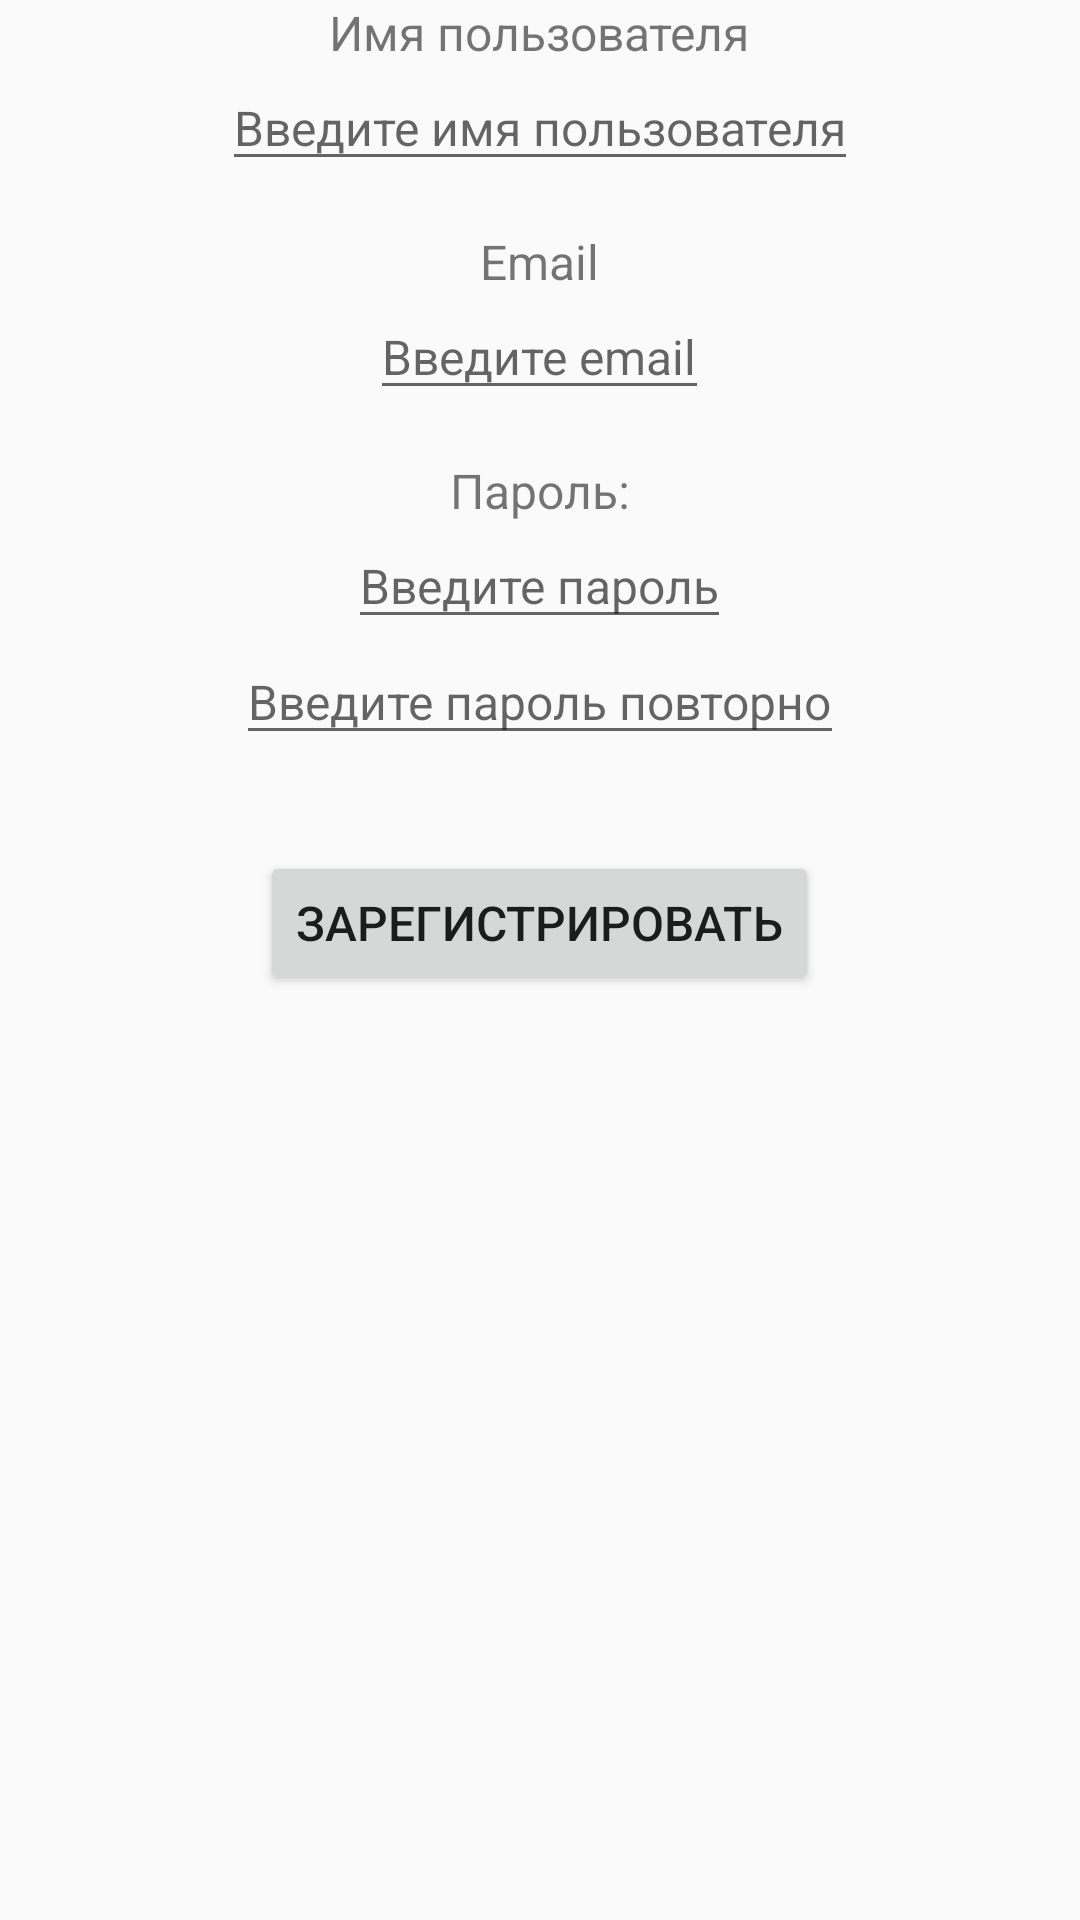

The Android layout XML behind this screen, and the referenced resources:
<!-- AndroidManifest.xml: application theme AppTheme -->
<!-- res/layout/activity_register.xml -->
<?xml version="1.0" encoding="utf-8"?>
<LinearLayout xmlns:android="http://schemas.android.com/apk/res/android"
    xmlns:tools="http://schemas.android.com/tools"
    android:id="@+id/activity_register"
    android:layout_width="match_parent"
    android:layout_height="match_parent"
    android:gravity="center_horizontal"
    android:orientation="vertical"
    android:paddingBottom="@dimen/activity_vertical_margin"
    android:paddingLeft="@dimen/activity_horizontal_margin"
    android:paddingRight="@dimen/activity_horizontal_margin"
    android:paddingTop="@dimen/activity_vertical_margin"
    tools:context="prof_itgroup.ru.storehouseapp.Activities.RegisterActivity">

    <TextView
        style="@style/label_style"
        android:text="@string/register_username" />

    <EditText
        android:id="@+id/etUsername"
        style="@style/textStyle"
        android:hint="@string/register_username_hint"/>

    <TextView
        android:layout_marginTop="16dp"
        style="@style/label_style"
        android:text="@string/register_email" />

    <EditText
        android:id="@+id/etEmail"
        style="@style/textStyle"
        android:hint="@string/register_email_hint"/>

    <TextView
        android:layout_marginTop="16dp"
        style="@style/label_style"
        android:text="@string/register_password" />

    <EditText
        android:id="@+id/etPassword"
        style="@style/textStyle"
        android:inputType="textPassword"
        android:hint="@string/register_email_password"/>

    <EditText
        android:id="@+id/etPasswordCheck"
        style="@style/textStyle"
        android:inputType="textPassword"
        android:hint="@string/register_email_password_again"/>

    <Button
        android:layout_marginTop="32dp"
        android:id="@+id/btnRegister"
        style="@style/textStyle"
        android:text="@string/btn_register_text"/>

</LinearLayout>
<!-- resources referenced by this layout -->
<resources>
  <string name="btn_register_text">Зарегистрировать</string>
  <string name="register_email">Email</string>
  <string name="register_email_hint">Введите email</string>
  <string name="register_email_password">Введите пароль</string>
  <string name="register_email_password_again">Введите пароль повторно</string>
  <string name="register_password">Пароль:</string>
  <string name="register_username">Имя пользователя</string>
  <string name="register_username_hint">Введите имя пользователя</string>
  <style name="label_style">
          <item name="android:layout_width">wrap_content</item>
          <item name="android:layout_height">wrap_content</item>
          <item name="android:textSize">16sp</item>
      </style>
  <style name="textStyle">
          <item name="android:layout_width">wrap_content</item>
          <item name="android:layout_height">wrap_content</item>
          <item name="android:textSize">16sp</item>
      </style>
  <style name="AppTheme" parent="Theme.AppCompat.Light.DarkActionBar">
          
          <item name="colorPrimary">@color/colorPrimary</item>
          <item name="colorPrimaryDark">@color/colorPrimaryDark</item>
          <item name="colorAccent">@color/colorAccent</item>
      </style>
  <color name="colorPrimary">#3F51B5</color>
  <color name="colorPrimaryDark">#303F9F</color>
  <color name="colorAccent">#300F9F</color>
</resources>
